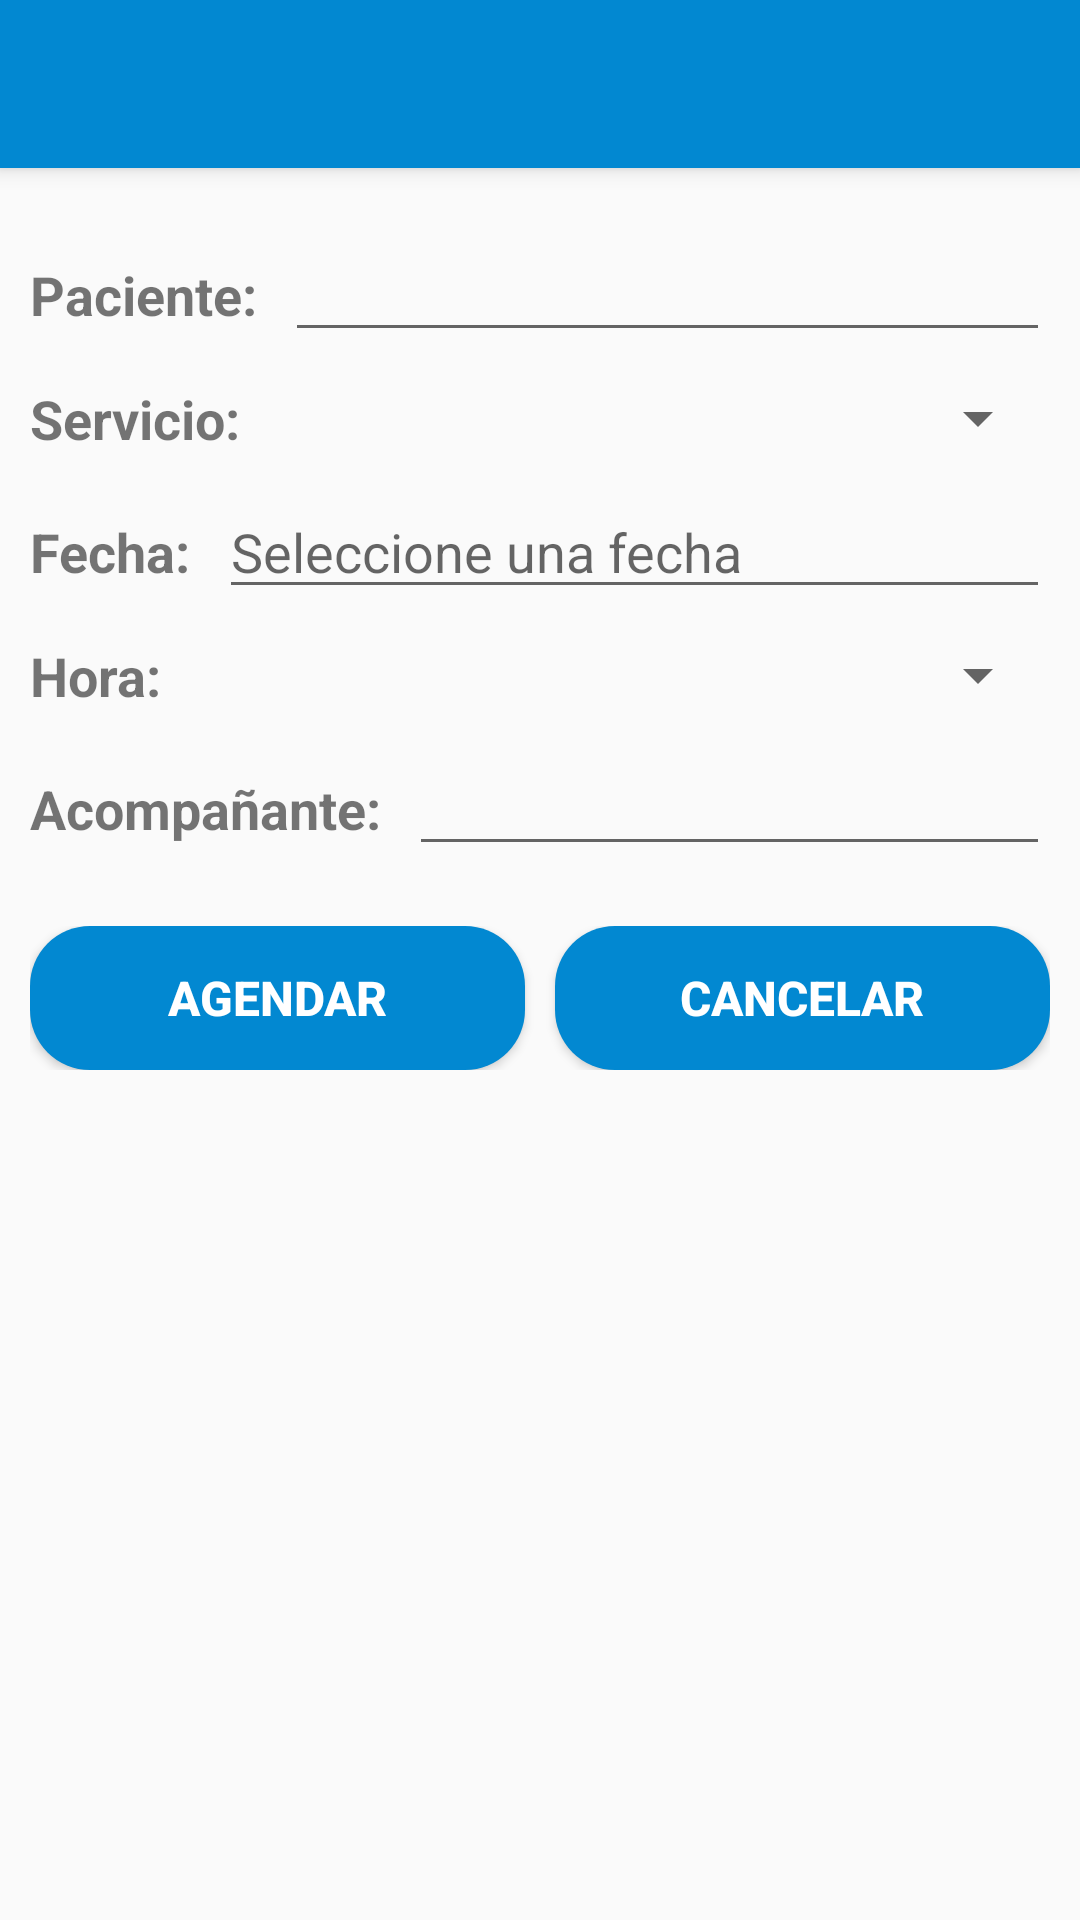

Layout XML and referenced resources for this Android screen:
<!-- AndroidManifest.xml: application theme AppTheme -->
<!-- res/layout/citas_registrar_activity.xml -->
<?xml version="1.0" encoding="utf-8"?>
<androidx.constraintlayout.widget.ConstraintLayout xmlns:android="http://schemas.android.com/apk/res/android"
    xmlns:app="http://schemas.android.com/apk/res-auto"
    xmlns:tools="http://schemas.android.com/tools"
    android:layout_width="match_parent"
    android:layout_height="match_parent"
    tools:context=".CitasRegistrarActivity">

    <include
        android:id="@+id/custom_toolbar"
        layout="@layout/custom_toolbar"
        android:layout_width="match_parent"
        android:layout_height="wrap_content"></include>

    <ScrollView
        android:layout_width="match_parent"
        android:layout_height="wrap_content"
        app:layout_constraintTop_toBottomOf="@id/custom_toolbar">

        <LinearLayout
            android:layout_width="match_parent"
            android:layout_height="wrap_content"
            android:layout_marginTop="10dp"
            android:orientation="vertical"
            android:paddingTop="10dp">

            <LinearLayout
                android:layout_width="match_parent"
                android:layout_height="match_parent"
                android:layout_marginLeft="10dp"
                android:layout_marginRight="10dp"
                android:layout_marginBottom="10dp"
                android:orientation="horizontal">

                <TextView
                    android:id="@+id/titulo_pacienteCita"
                    android:layout_width="wrap_content"
                    android:layout_height="wrap_content"
                    android:layout_marginRight="5dp"
                    android:layout_weight="0"
                    android:text="Paciente: "
                    android:textSize="18sp"
                    android:textStyle="bold" />

                <EditText
                    android:id="@+id/input_nombreCita"
                    android:layout_width="wrap_content"
                    android:layout_height="wrap_content"
                    android:layout_weight="1"
                    android:ems="10"
                    android:focusable="false"
                    android:inputType="textPersonName" />
            </LinearLayout>

            <LinearLayout
                android:layout_width="match_parent"
                android:layout_height="match_parent"
                android:layout_marginLeft="10dp"
                android:layout_marginRight="10dp"
                android:layout_marginBottom="10dp"
                android:orientation="horizontal">

                <TextView
                    android:id="@+id/titulo_servicioCita"
                    android:layout_width="wrap_content"
                    android:layout_height="wrap_content"
                    android:layout_marginRight="5dp"
                    android:layout_weight="0"
                    android:text="Servicio: "
                    android:textSize="18sp"
                    android:textStyle="bold" />

                <Spinner
                    android:id="@+id/input_servicioCita"
                    android:layout_width="match_parent"
                    android:layout_height="wrap_content"
                    android:layout_weight="1" />
            </LinearLayout>

            <LinearLayout
                android:layout_width="match_parent"
                android:layout_height="match_parent"
                android:layout_marginLeft="10dp"
                android:layout_marginRight="10dp"
                android:layout_marginBottom="10dp"
                android:orientation="horizontal">

                <TextView
                    android:id="@+id/titulo_fechaCita"
                    android:layout_width="wrap_content"
                    android:layout_height="wrap_content"
                    android:layout_marginRight="5dp"
                    android:layout_weight="0"
                    android:text="Fecha: "
                    android:textSize="18sp"
                    android:textStyle="bold" />

                <EditText
                    android:id="@+id/input_fechaCita"
                    android:layout_width="wrap_content"
                    android:layout_height="wrap_content"
                    android:layout_weight="1"
                    android:ems="10"
                    android:focusable="false"
                    android:hint="Seleccione una fecha"
                    android:inputType="textPersonName" />
            </LinearLayout>

            <LinearLayout
                android:layout_width="match_parent"
                android:layout_height="match_parent"
                android:layout_marginLeft="10dp"
                android:layout_marginRight="10dp"
                android:layout_marginBottom="10dp"
                android:orientation="horizontal">

                <TextView
                    android:id="@+id/titulo_horaCita"
                    android:layout_width="wrap_content"
                    android:layout_height="wrap_content"
                    android:layout_marginRight="5dp"
                    android:layout_weight="0"
                    android:text="Hora: "
                    android:textSize="18sp"
                    android:textStyle="bold" />

                <Spinner
                    android:id="@+id/input_horaCita"
                    android:layout_width="match_parent"
                    android:layout_height="wrap_content"
                    android:layout_weight="0" />

            </LinearLayout>

            <LinearLayout
                android:layout_width="match_parent"
                android:layout_height="wrap_content"
                android:layout_marginLeft="10dp"
                android:layout_marginRight="10dp"
                android:layout_marginBottom="10dp"
                android:orientation="horizontal">

                <TextView
                    android:id="@+id/titulo_acompañanteCita"
                    android:layout_width="wrap_content"
                    android:layout_height="wrap_content"
                    android:layout_marginRight="5dp"
                    android:layout_weight="0"
                    android:text="Acompañante: "
                    android:textSize="18sp"
                    android:textStyle="bold" />

                <EditText
                    android:id="@+id/input_acompañanteCita"
                    android:layout_width="wrap_content"
                    android:layout_height="wrap_content"
                    android:layout_weight="1"
                    android:ems="10"
                    android:inputType="textPersonName" />
            </LinearLayout>

            <LinearLayout
                android:layout_width="match_parent"
                android:layout_height="match_parent"
                android:layout_margin="10dp"
                android:layout_marginBottom="20dp"
                android:orientation="horizontal">

                <Button
                    android:id="@+id/btnRegistrarCita"
                    android:layout_width="wrap_content"
                    android:layout_height="wrap_content"
                    android:layout_marginRight="5dp"
                    android:layout_weight="1"
                    android:background="@drawable/rounded_shape"
                    android:text="Agendar"
                    android:textColor="#FFFFFF"
                    android:textSize="16sp"
                    android:textStyle="bold" />

                <Button
                    android:id="@+id/btnCancelarRegistroCita"
                    android:layout_width="wrap_content"
                    android:layout_height="wrap_content"
                    android:layout_marginLeft="5dp"
                    android:layout_weight="1"
                    android:background="@drawable/rounded_shape"
                    android:text="Cancelar"
                    android:textColor="#FFFFFF"
                    android:textSize="16sp"
                    android:textStyle="bold" />
            </LinearLayout>
        </LinearLayout>

    </ScrollView>

</androidx.constraintlayout.widget.ConstraintLayout>
<!-- res/layout/custom_toolbar.xml (included above) -->
<?xml version="1.0" encoding="utf-8"?>
<androidx.appcompat.widget.Toolbar xmlns:android="http://schemas.android.com/apk/res/android"
    xmlns:app="http://schemas.android.com/apk/res-auto"
    android:id="@+id/toolbar"
    android:layout_width="match_parent"
    android:layout_height="?attr/actionBarSize"
    android:background="@color/colorPrimary"
    android:elevation="4dp"
    app:titleTextColor="#FFFFFF"></androidx.appcompat.widget.Toolbar>
<!-- resources referenced by this layout -->
<resources>
  <color name="colorPrimary">#0288d1</color>
  <!-- drawable rounded_shape (drawable) -->
  <?xml version="1.0" encoding="utf-8"?>
  <shape xmlns:android="http://schemas.android.com/apk/res/android"
      android:layout_height="match_parent"
      android:layout_width="match_parent"
      android:shape="rectangle">
      <solid android:color="@color/colorPrimary" />
      <corners android:radius="20dp" />
  </shape>
  <style name="AppTheme" parent="Theme.AppCompat.Light.NoActionBar">
          
          <item name="colorPrimary">@color/colorPrimary</item>
          <item name="colorPrimaryDark">@color/colorPrimaryDark</item>
          <item name="colorAccent">@color/colorLight</item>
          <item name="android:homeAsUpIndicator">@drawable/ic_back</item>
      </style>
  <color name="colorPrimaryDark">#005b9f</color>
  <color name="colorLight">#5eb8ff</color>
</resources>
